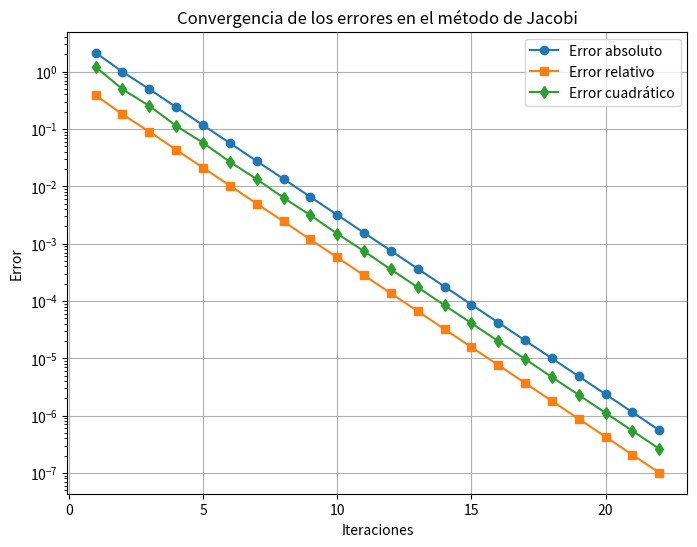
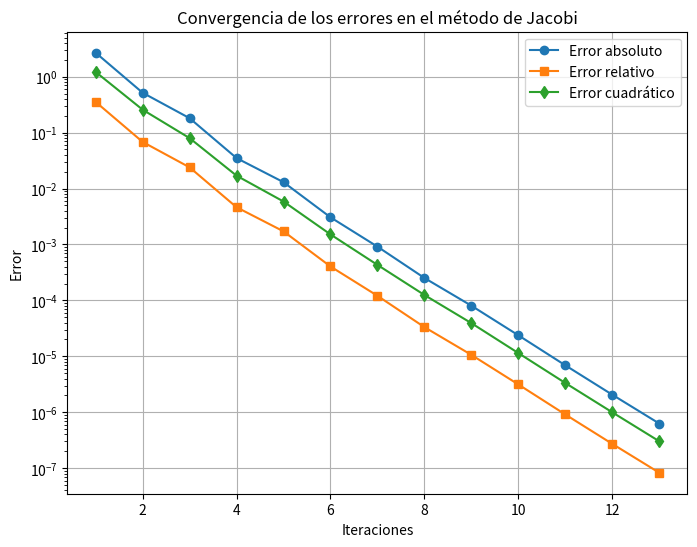
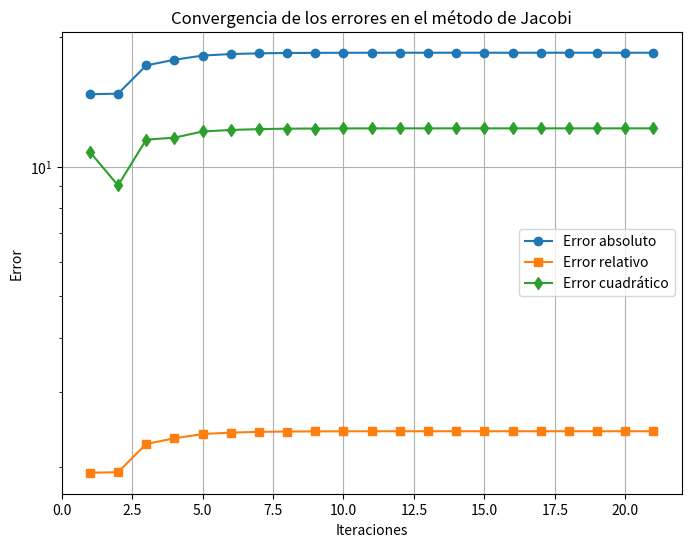

These figures' Python source, in order:
# -*- coding: utf-8 -*-
"""Tarea 3.3. Método de Jacobi_Métodos numéricos.ipynb

Automatically generated by Colab.

Original file is located at
    https://colab.research.google.com/<link-removed>

**Ejercicio 1**
"""

#   Codigo que implementa el esquema numerico
#   del metodo iterativo de Jacobi para
#   resolver sistemas de ecuaciones
#
# [redacted]
#

import numpy as np
import matplotlib.pyplot as plt

# Definir el sistema de ecuaciones del ejemplo
A = np.array([[10, -1, 2, 0, 0],
              [-1, 11, -1, 3, 0],
              [2, -1, 10, -1, 0],
              [0, 3, -1, 8, -2],
              [0, 0, 2, -2, 10]])

b = np.array([6, 25, -11, 15, -10])

# Solución exacta para comparar errores
# Se añade esta linea para determinar
# una solución exacta para comparar errores
sol_exacta = np.linalg.solve(A, b)


# Criterio de paro
tolerancia = 1e-6
max_iter = 100

# Implementación del método de Jacobi
def jacobi(A, b, tol, max_iter):
    n = len(A)
    x = np.zeros(n)  # Aproximación inicial
    errores_abs = []
    errores_rel = []
    errores_cuad = []

    for k in range(max_iter):
        x_new = np.zeros(n)
        for i in range(n):
            suma = sum(A[i, j] * x[j] for j in range(n) if j != i)
            x_new[i] = (b[i] - suma) / A[i, i]

        # Calcular errores
        error_abs = np.linalg.norm(x_new - sol_exacta, ord=1)
        error_rel = np.linalg.norm(x_new - sol_exacta, ord=1) / np.linalg.norm(sol_exacta, ord=1)
        error_cuad = np.linalg.norm(x_new - sol_exacta, ord=2)

        errores_abs.append(error_abs)
        errores_rel.append(error_rel)
        errores_cuad.append(error_cuad)

        # Imprimir errores de la iteración
        print(f"Iteración {k+1}: Error absoluto = {error_abs:.6f}, Error relativo = {error_rel:.6f}, Error cuadrático = {error_cuad:.6f}")

        # Criterio de convergencia
        if np.linalg.norm(x_new - x, ord=np.inf) < tol:
            break

        x = x_new

    return x, errores_abs, errores_rel, errores_cuad, k+1

# Ejecutar el método de Jacobi
sol_aprox, errores_abs, errores_rel, errores_cuad, iteraciones = jacobi(A, b, tolerancia, max_iter)

# Graficar los errores
plt.figure(figsize=(8,6))
plt.plot(range(1, iteraciones+1), errores_abs, label="Error absoluto", marker='o')
plt.plot(range(1, iteraciones+1), errores_rel, label="Error relativo", marker='s')
plt.plot(range(1, iteraciones+1), errores_cuad, label="Error cuadrático", marker='d')
plt.xlabel("Iteraciones")
plt.ylabel("Error")
plt.yscale("log")
plt.title("Convergencia de los errores en el método de Jacobi")
plt.legend()
plt.grid()
plt.savefig("errores_jacobi.png")  # Guardar la figura en archivo PNG
plt.show()

# Mostrar la solución aproximada
print(f"Solución aproximada: {sol_aprox}")
print(f"Solución exacta: {sol_exacta}")

"""**Ejercicio 2**"""

#   Codigo que implementa el esquema numerico
#   del metodo iterativo de Jacobi para
#   resolver sistemas de ecuaciones
#
# [redacted]
#

import numpy as np
import matplotlib.pyplot as plt

# Definir el sistema de ecuaciones del ejemplo
A = np.array([[8, 2, -1, 0, 0, 0],
              [3, 15, -2, 1, 0, 0],
              [0, -2, 12, 2, -1, 0],
              [0, 1, -1, 9, -2, 1],
              [0, 0, -2, 3, 14, 1],
              [0, 0, 0, 1, -2, 10]])

b = np.array([10, 24, -18, 16, -9, 22])

# Solución exacta para comparar errores
# Se añade esta linea para determinar
# una solución exacta para comparar errores
sol_exacta = np.linalg.solve(A, b)


# Criterio de paro
tolerancia = 1e-6
max_iter = 100

# Implementación del método de Jacobi
def jacobi(A, b, tol, max_iter):
    n = len(A)
    x = np.zeros(n)  # Aproximación inicial
    errores_abs = []
    errores_rel = []
    errores_cuad = []

    for k in range(max_iter):
        x_new = np.zeros(n)
        for i in range(n):
            suma = sum(A[i, j] * x[j] for j in range(n) if j != i)
            x_new[i] = (b[i] - suma) / A[i, i]

        # Calcular errores
        error_abs = np.linalg.norm(x_new - sol_exacta, ord=1)
        error_rel = np.linalg.norm(x_new - sol_exacta, ord=1) / np.linalg.norm(sol_exacta, ord=1)
        error_cuad = np.linalg.norm(x_new - sol_exacta, ord=2)

        errores_abs.append(error_abs)
        errores_rel.append(error_rel)
        errores_cuad.append(error_cuad)

        # Imprimir errores de la iteración
        print(f"Iteración {k+1}: Error absoluto = {error_abs:.6f}, Error relativo = {error_rel:.6f}, Error cuadrático = {error_cuad:.6f}")

        # Criterio de convergencia
        if np.linalg.norm(x_new - x, ord=np.inf) < tol:
            break

        x = x_new

    return x, errores_abs, errores_rel, errores_cuad, k+1

# Ejecutar el método de Jacobi
sol_aprox, errores_abs, errores_rel, errores_cuad, iteraciones = jacobi(A, b, tolerancia, max_iter)

# Graficar los errores
plt.figure(figsize=(8,6))
plt.plot(range(1, iteraciones+1), errores_abs, label="Error absoluto", marker='o')
plt.plot(range(1, iteraciones+1), errores_rel, label="Error relativo", marker='s')
plt.plot(range(1, iteraciones+1), errores_cuad, label="Error cuadrático", marker='d')
plt.xlabel("Iteraciones")
plt.ylabel("Error")
plt.yscale("log")
plt.title("Convergencia de los errores en el método de Jacobi")
plt.legend()
plt.grid()
plt.savefig("errores_jacobi.png")  # Guardar la figura en archivo PNG
plt.show()

# Mostrar la solución aproximada
print(f"Solución aproximada: {sol_aprox}")
print(f"Solución exacta: {sol_exacta}")

"""**Ejercicio 3**"""

#   Codigo que implementa el esquema numerico
#   del metodo iterativo de Jacobi para
#   resolver sistemas de ecuaciones
#
# [redacted]
#

import numpy as np
import matplotlib.pyplot as plt

# Definir el sistema de ecuaciones del ejemplo
A = np.array([[12, -2, 1, 0, 0, 0, 0],
              [-3, 18, -4, 2, 0, 0, 0],
              [1, -2, 16, -1, 1, 0, 0],
              [0, 2, -1, 11, -3, 1, 0],
              [0, 0, -2, 4, 15, -2, 1],
              [0, 0, 0, 1, -3, 2, 13]])

b = np.array([20, 35, -5, 19, -12, 25])

# Solución exacta para comparar errores
# Se añade esta linea para determinar
# una solución exacta para comparar errores
#sol_exacta = np.linalg.solve(A, b)


# Criterio de paro
tolerancia = 1e-6
max_iter = 100

# Implementación del método de Jacobi
def jacobi(A, b, tol, max_iter):
    n = len(A)
    x = np.zeros(n)  # Aproximación inicial
    errores_abs = []
    errores_rel = []
    errores_cuad = []

    for k in range(max_iter):
        x_new = np.zeros(n)
        for i in range(n):
            suma = sum(A[i, j] * x[j] for j in range(n) if j != i)
            x_new[i] = (b[i] - suma) / A[i, i]

        # Calcular errores
        error_abs = np.linalg.norm(x_new - sol_exacta, ord=1)
        error_rel = np.linalg.norm(x_new - sol_exacta, ord=1) / np.linalg.norm(sol_exacta, ord=1)
        error_cuad = np.linalg.norm(x_new - sol_exacta, ord=2)

        errores_abs.append(error_abs)
        errores_rel.append(error_rel)
        errores_cuad.append(error_cuad)

        # Imprimir errores de la iteración
        print(f"Iteración {k+1}: Error absoluto = {error_abs:.6f}, Error relativo = {error_rel:.6f}, Error cuadrático = {error_cuad:.6f}")

        # Criterio de convergencia
        if np.linalg.norm(x_new - x, ord=np.inf) < tol:
            break

        x = x_new

    return x, errores_abs, errores_rel, errores_cuad, k+1

# Ejecutar el método de Jacobi
sol_aprox, errores_abs, errores_rel, errores_cuad, iteraciones = jacobi(A, b, tolerancia, max_iter)

# Graficar los errores
plt.figure(figsize=(8,6))
plt.plot(range(1, iteraciones+1), errores_abs, label="Error absoluto", marker='o')
plt.plot(range(1, iteraciones+1), errores_rel, label="Error relativo", marker='s')
plt.plot(range(1, iteraciones+1), errores_cuad, label="Error cuadrático", marker='d')
plt.xlabel("Iteraciones")
plt.ylabel("Error")
plt.yscale("log")
plt.title("Convergencia de los errores en el método de Jacobi")
plt.legend()
plt.grid()
plt.savefig("errores_jacobi.png")  # Guardar la figura en archivo PNG
plt.show()

# Mostrar la solución aproximada
print(f"Solución aproximada: {sol_aprox}")
print(f"Solución exacta: {sol_exacta}")